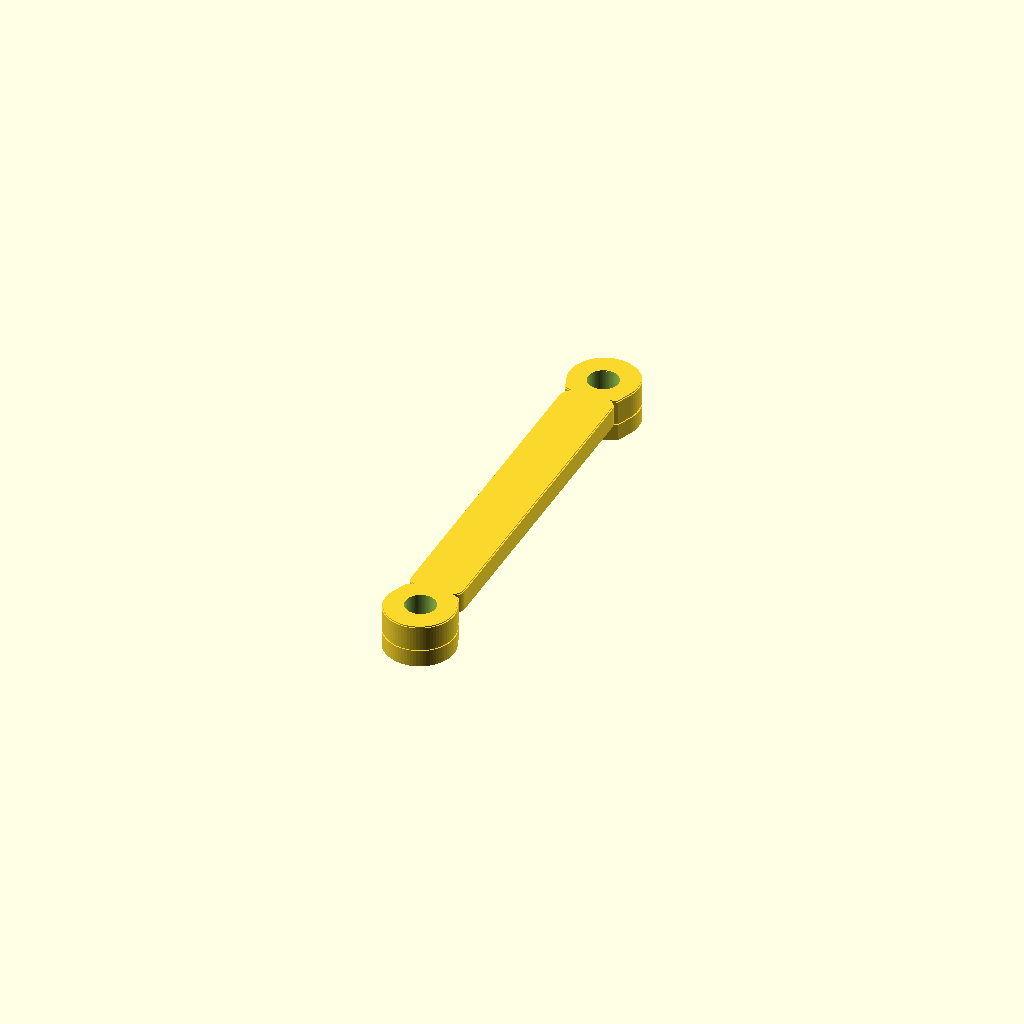
Cell 1: the model at its default parameters.
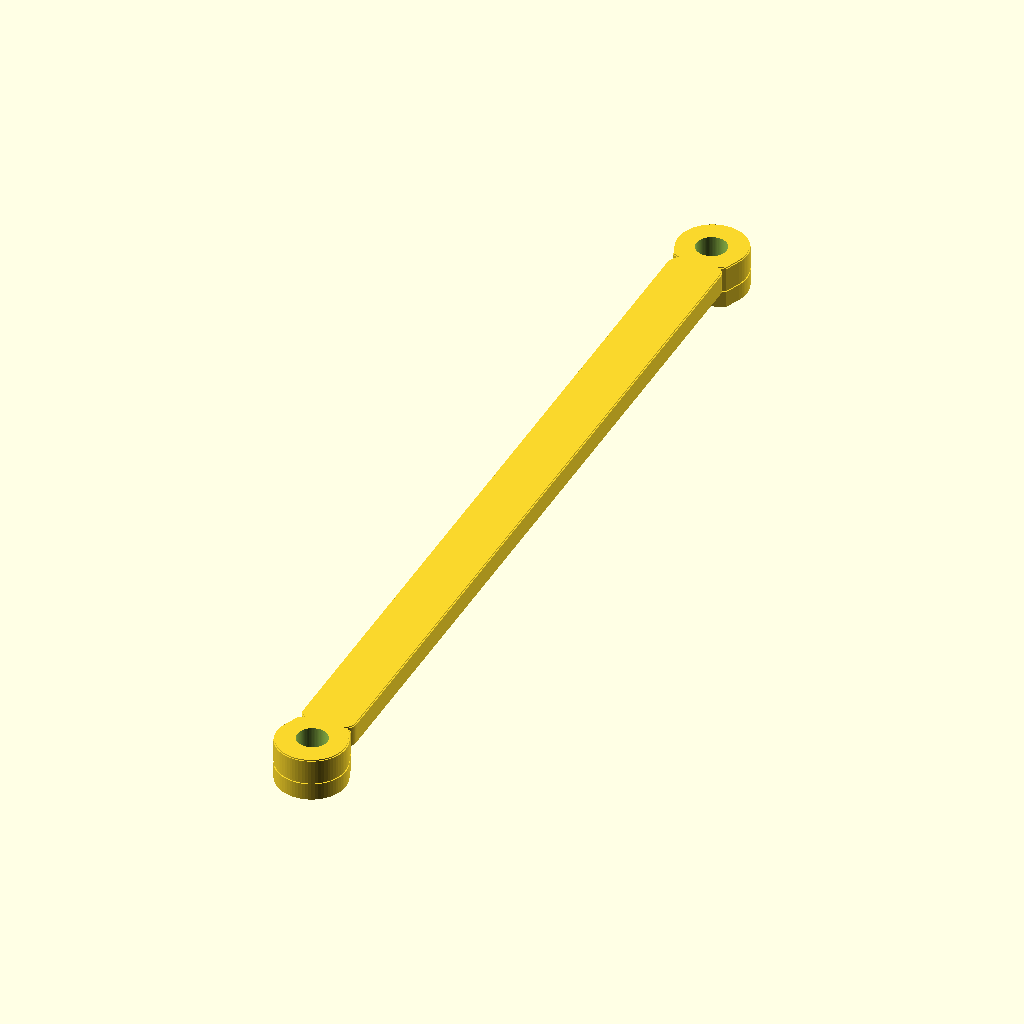
Cell 2: the same model with total_length_y = 148.2.
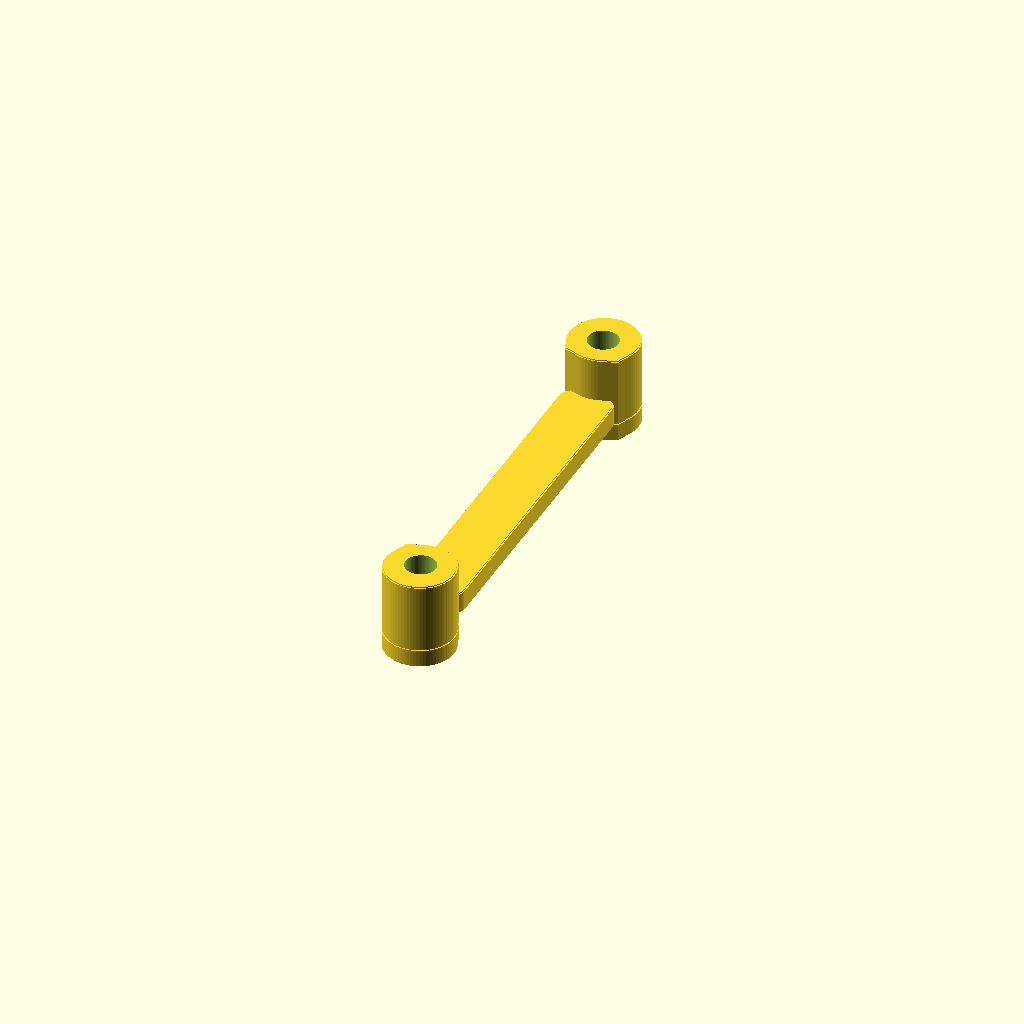
Cell 3: total_height_z = 14 (everything else at default).
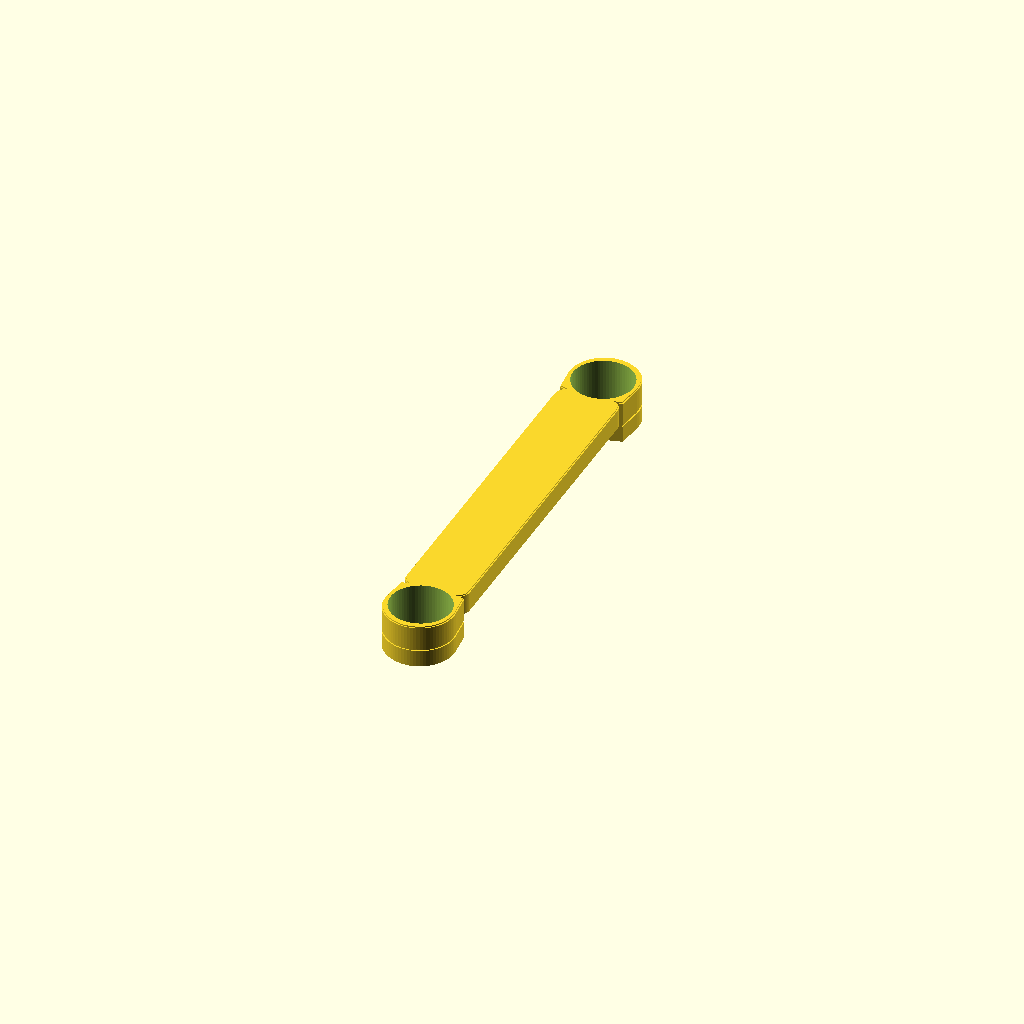
Cell 4: the same model with hole_diameter = 9.6.
All cells are drawn from one camera (rotation 55°, 0°, 25°, orthographic, colour scheme Cornfield), so only the parameter changes between them.
Source of the model, projects/battery-strap-holder/source/battery_strap_holder_v01.scad:
// Battery strap holder / strap retainer bracket
// Task mode: reference_based_reconstruction
// Units: millimeters. X = width, Y = long direction, Z = vertical.
//
// Export variants by overriding variant_index:
//   1 = v01_exact
//   2 = v02_heavy_duty
//   3 = v03_fit_test
//
// A string override is also supported when your OpenSCAD shell quoting is reliable:
//   v01_exact
//   v02_heavy_duty
//   v03_fit_test

variant_index = 1;
selected_variant = variant_index == 3 ? "v03_fit_test" : variant_index == 2 ? "v02_heavy_duty" : is_undef(selected_variant_override) ? "v01_exact" : selected_variant_override;

// Overall measured Y length from outer end to outer end.
total_length_y = 74.1;

// Overall measured X width at the rounded screw bosses.
total_width_x = 11;

// Overall measured Z height / maximum thickness.
total_height_z = 7;

// Measured screw clearance hole diameter through both mounting ears.
hole_diameter = 4.8;

// Adjustable measured/estimated screw-hole center distance from each end.
hole_center_offset_from_end = 5.8;

// Adjustable width of the raised center strap bridge.
center_bar_width_x = 8.5;

// Top height of the raised center strap bridge.
center_bar_height_z = 7;

// Lower mounting-ear thickness at the screw-down areas.
base_thickness_z = 3;

// Open clearance under the raised center bridge for the battery strap.
strap_gap_z = 3.5;

// Plan-view corner radius used on rectangular bridge and transition features.
corner_radius = 2;

// Radius of the rounded screw boss ends. Clamped to total_width_x / 2.
screw_boss_radius = 5.5;

// Boolean/cutter overlap clearance for clean holes and exports.
clearance = 0.25;

// Extra parameters kept near the measured values so first-fit changes are easy.
transition_overlap_y = 1.2;      // bridge overlap into the rounded end bosses
fit_test_thickness_z = 2;        // thin plate for checking screw-hole spacing
edge_chamfer_z = 0.18;           // small print-friendly edge softening
heavy_bridge_extra_width_x = 1;  // v02 extra bridge width for durability
heavy_bridge_extra_thick_z = 0.35; // v02 lowers bridge underside slightly

$fn = 72;

function clamp(value, low, high) = min(max(value, low), high);
function boss_r() = min(screw_boss_radius, total_width_x / 2);
function half_y() = total_length_y / 2;
function hole_center_y_abs() = half_y() - hole_center_offset_from_end;
function boss_center_y_abs() = half_y() - boss_r();
function bridge_end_y_abs(overlap_y=transition_overlap_y) =
    half_y() - (2 * boss_r()) + overlap_y;
function safe_bridge_width(width_x=center_bar_width_x) =
    clamp(width_x, hole_diameter + (2 * clearance), total_width_x);
function center_top_z() = min(center_bar_height_z, total_height_z);
function safe_bridge_bottom_z(gap_z=strap_gap_z) =
    clamp(gap_z, base_thickness_z, center_top_z() - 1);

module rounded_rect_2d(width_x, length_y, radius_r) {
    r = max(0, min(radius_r, (width_x / 2) - 0.01, (length_y / 2) - 0.01));

    if (r <= 0) {
        square([width_x, length_y], center=true);
    } else {
        hull() {
            for (x = [-(width_x / 2) + r, (width_x / 2) - r])
                for (y = [-(length_y / 2) + r, (length_y / 2) - r])
                    translate([x, y])
                        circle(r=r);
        }
    }
}

module chamfered_extrude(height_z, chamfer_z=edge_chamfer_z) {
    c = clamp(chamfer_z, 0, height_z / 3);

    if (c <= 0) {
        linear_extrude(height=height_z)
            children();
    } else {
        union() {
            linear_extrude(height=c)
                offset(delta=-c)
                    children();
            translate([0, 0, c])
                linear_extrude(height=height_z - (2 * c))
                    children();
            translate([0, 0, height_z - c])
                linear_extrude(height=c)
                    offset(delta=-c)
                        children();
        }
    }
}

module bridge_footprint_2d(width_x=center_bar_width_x, overlap_y=transition_overlap_y) {
    rounded_rect_2d(
        safe_bridge_width(width_x),
        2 * bridge_end_y_abs(overlap_y),
        min(corner_radius, safe_bridge_width(width_x) / 2)
    );
}

module raised_end_footprint_2d(width_x=center_bar_width_x, overlap_y=transition_overlap_y) {
    bridge_w = safe_bridge_width(width_x);
    b_r = boss_r();

    for (s = [-1, 1]) {
        hull() {
            translate([0, s * boss_center_y_abs()])
                circle(r=b_r);
            translate([0, s * bridge_end_y_abs(overlap_y)])
                rounded_rect_2d(bridge_w, 0.2, 0.09);
        }
    }
}

module fit_test_footprint_2d() {
    spine_width_x = min(5, total_width_x);

    union() {
        for (s = [-1, 1])
            translate([0, s * boss_center_y_abs()])
                rounded_rect_2d(total_width_x, 2 * boss_r(), boss_r());

        rounded_rect_2d(
            spine_width_x,
            2 * bridge_end_y_abs(0),
            min(corner_radius, spine_width_x / 2)
        );
    }
}

module screw_holes(cut_height_z=total_height_z) {
    for (s = [-1, 1]) {
        translate([0, s * hole_center_y_abs(), -clearance])
            cylinder(h=cut_height_z + (2 * clearance), d=hole_diameter);
    }
}

module functional_holder(bridge_width_x=center_bar_width_x, bridge_gap_z=strap_gap_z, overlap_y=transition_overlap_y, chamfer_z=edge_chamfer_z) {
    bridge_bottom_z = safe_bridge_bottom_z(bridge_gap_z);
    bridge_height_z = center_top_z() - bridge_bottom_z;

    difference() {
        union() {
            // Lower screw-down ears: keep the mounting faces simple and flat.
            chamfered_extrude(base_thickness_z, chamfer_z)
                raised_end_footprint_2d(bridge_width_x, overlap_y);

            // Raised end bosses support screw load through the full 7 mm height.
            translate([0, 0, base_thickness_z])
                chamfered_extrude(total_height_z - base_thickness_z, chamfer_z)
                    raised_end_footprint_2d(bridge_width_x, overlap_y);

            // Raised center strap bridge. The underside is open by strap_gap_z.
            translate([0, 0, bridge_bottom_z])
                chamfered_extrude(bridge_height_z, chamfer_z)
                    bridge_footprint_2d(bridge_width_x, overlap_y);
        }

        screw_holes(total_height_z);
    }
}

module fit_test_plate() {
    difference() {
        linear_extrude(height=fit_test_thickness_z)
            fit_test_footprint_2d();
        screw_holes(fit_test_thickness_z);
    }
}

module battery_strap_holder(variant_name=selected_variant) {
    if (variant_name == "v03_fit_test") {
        fit_test_plate();
    } else if (variant_name == "v02_heavy_duty") {
        functional_holder(bridge_width_x=min(total_width_x, center_bar_width_x + heavy_bridge_extra_width_x), bridge_gap_z=max(base_thickness_z + clearance, strap_gap_z - heavy_bridge_extra_thick_z), overlap_y=transition_overlap_y + 0.8, chamfer_z=0.32);
    } else {
        functional_holder();
    }
}

battery_strap_holder(selected_variant);
Parameter table extracted from the source (name, type, default, range or options):
variant_index: number, default 1
total_length_y: number, default 74.1
total_width_x: number, default 11
total_height_z: number, default 7
hole_diameter: number, default 4.8
hole_center_offset_from_end: number, default 5.8
center_bar_width_x: number, default 8.5
center_bar_height_z: number, default 7
base_thickness_z: number, default 3
strap_gap_z: number, default 3.5
corner_radius: number, default 2
screw_boss_radius: number, default 5.5
clearance: number, default 0.25
transition_overlap_y: number, default 1.2
fit_test_thickness_z: number, default 2
edge_chamfer_z: number, default 0.18
heavy_bridge_extra_width_x: number, default 1
heavy_bridge_extra_thick_z: number, default 0.35
